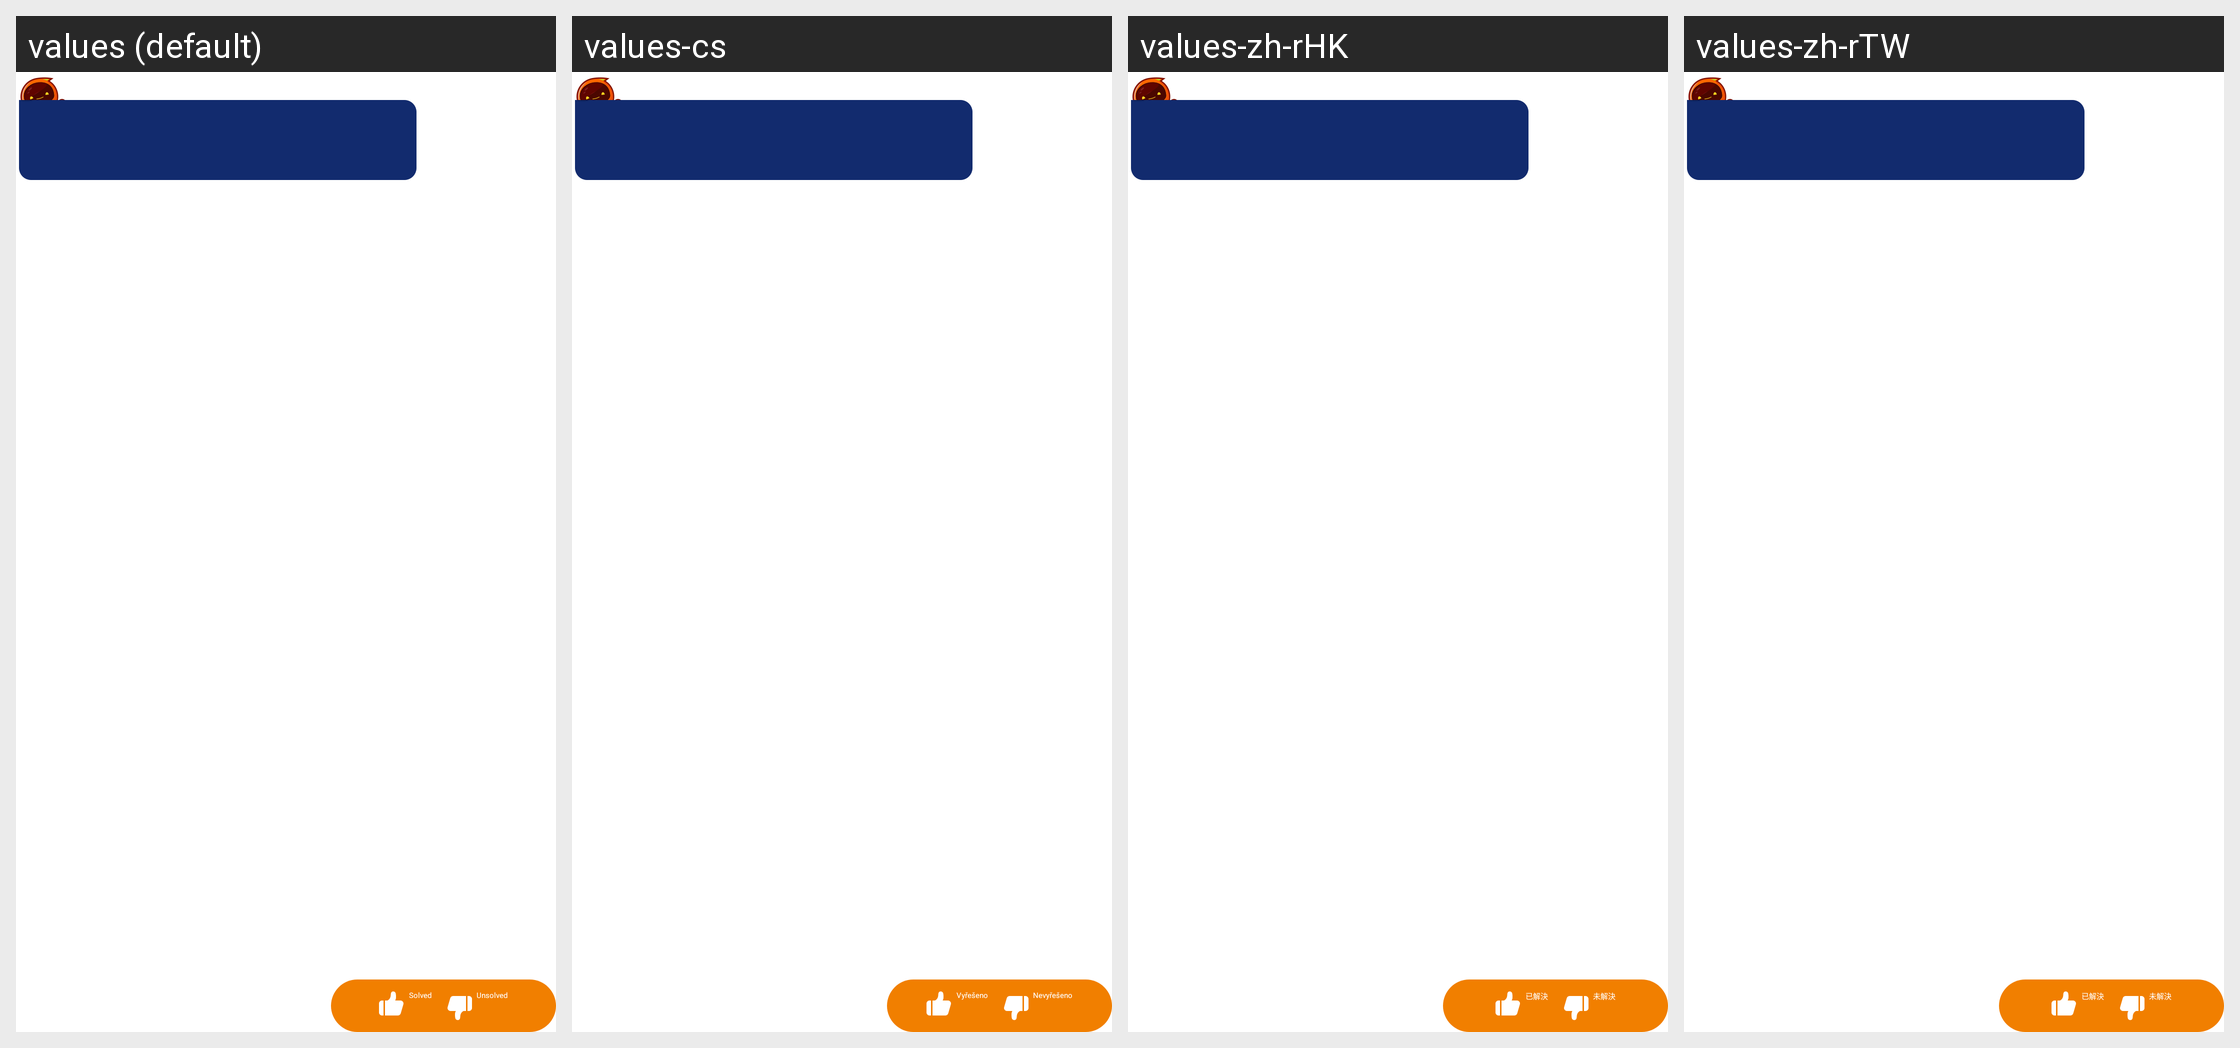

This grid shows one Android layout under several languages. Give, for every string resource on the screen, its name, the default text and each shown locale's text.
Android screen res/layout/my_module_talk_item_left5.xml rendered under 4 locales, left to right: values (default), values-cs, values-zh-rHK, values-zh-rTW. Device: Nexus 5 (rendered at 1080×1920; each locale shown at half size, 540×960, under a caption strip naming it); theme AppTheme_1.
Other locales in the repository, not shown: values-af, values-ar, values-bs, values-ca, values-da, values-de, values-de-rDE, values-en, values-en-rGB, values-es, values-et, values-fi, values-fr, values-fr-rCA, values-fr-rFR, values-gl, values-hi, values-hr, values-hu, values-it, values-it-rIT, values-ja, values-ko, values-ko-rKR, values-nb, values-nl, values-pa, values-pl, values-pt, values-ro, values-ru, values-sk, values-sr, values-sv, values-th, values-th-rTH, values-tr, values-tr-rTR, values-uk-rUA, values-vi, values-zh, values-zh-rCN.
Strings drawn on this screen, with the default value and each locale's value (text and hints the layout hard-codes, and strings that could not be matched under every locale, appear in the picture but are not listed):

feedback_solved
  values: Solved
  values-cs: Vyřešeno
  values-zh-rHK: 已解決
  values-zh-rTW: 已解決

feedback_unsolved
  values: Unsolved
  values-cs: Nevyřešeno
  values-zh-rHK: 未解決
  values-zh-rTW: 未解決
